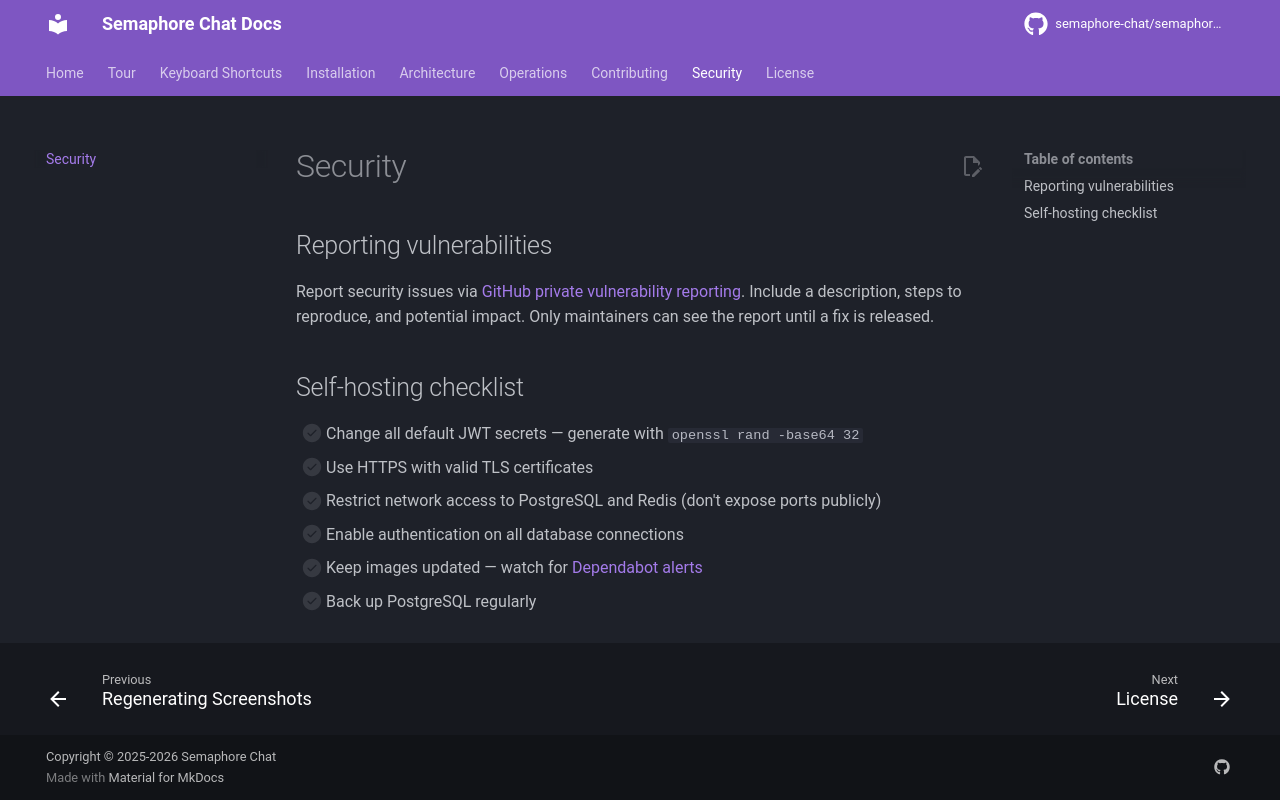

repository: OsamaZaidi75/osuconnect · page: security/index.html · generator: mkdocs

# Security

## Reporting vulnerabilities

Report security issues via [GitHub private vulnerability reporting](https://github.com/semaphore-chat/semaphore-chat/security/advisories/new). Include a description, steps to reproduce, and potential impact. Only maintainers can see the report until a fix is released.

## Self-hosting checklist

- [ ] Change all default JWT secrets — generate with `openssl rand -base64 32`
- [ ] Use HTTPS with valid TLS certificates
- [ ] Restrict network access to PostgreSQL and Redis (don't expose ports publicly)
- [ ] Enable authentication on all database connections
- [ ] Keep images updated — watch for [Dependabot alerts](https://github.com/semaphore-chat/semaphore-chat/security/dependabot)
- [ ] Back up PostgreSQL regularly
